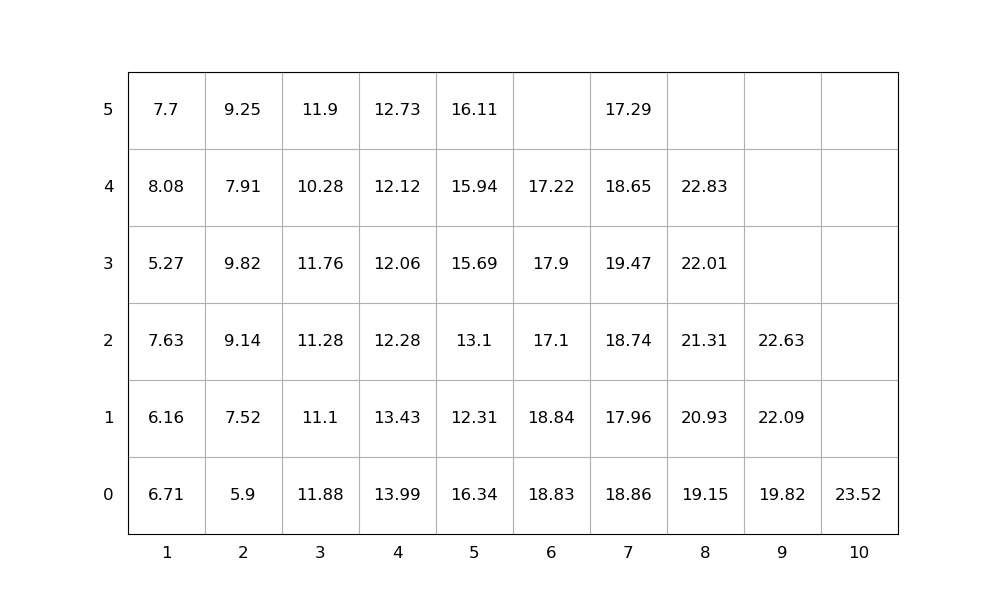

The data file committed next to this chart (first rows):
idx, loc_x, loc_y, loc_z, weight, group, score, seq, emerg, reloc, size(ft)
1, 5, 0, 0, 16.34, 0, 16.34, 1, 0, 1.0, 20
2, 2, 0, 0, 5.9, 0, 5.9, 2, 0, 1.0, 20
3, 3, 0, 0, 11.88, 0, 11.88, 3, 0, 1.0, 20
4, 5, 0, 1, 12.31, 0, 12.31, 4, 0, 1.0, 20
5, 5, 0, 2, 13.1, 0, 13.1, 5, 0, 1.0, 20
6, 2, 0, 1, 7.52, 0, 7.52, 6, 0, 1.0, 20
7, 5, 0, 3, 15.69, 0, 15.69, 7, 0, 1.0, 20
8, 3, 0, 1, 11.1, 0, 11.1, 8, 0, 1.0, 20
9, 3, 0, 2, 11.28, 0, 11.28, 9, 0, 1.0, 20
10, 3, 0, 3, 11.76, 0, 11.76, 10, 0, 1.0, 20
11, 7, 0, 0, 18.86, 0, 18.86, 11, 0, 1.0, 20
12, 8, 0, 0, 19.15, 0, 19.15, 12, 0, 1.0, 20
13, 2, 0, 2, 9.14, 0, 9.14, 13, 0, 1.0, 20
14, 4, 0, 0, 13.99, 0, 13.99, 14, 0, 1.0, 20
15, 8, 0, 1, 20.93, 0, 20.93, 15, 0, 1.0, 20
16, 7, 0, 1, 17.96, 0, 17.96, 16, 0, 1.0, 20
17, 3, 0, 4, 10.28, 0, 10.28, 17, 0, 1.0, 20
18, 8, 0, 2, 21.31, 0, 21.31, 18, 0, 1.0, 20
19, 4, 0, 1, 13.43, 0, 13.43, 19, 0, 1.0, 20
20, 7, 0, 2, 18.74, 0, 18.74, 20, 0, 1.0, 20
21, 7, 0, 3, 19.47, 0, 19.47, 21, 0, 1.0, 20
22, 1, 0, 0, 6.71, 0, 6.71, 22, 0, 1.0, 20
23, 2, 0, 3, 9.82, 0, 9.82, 23, 0, 1.0, 20
24, 6, 0, 0, 18.83, 0, 18.83, 24, 0, 1.0, 20
25, 7, 0, 4, 18.65, 0, 18.65, 25, 0, 1.0, 20
26, 2, 0, 4, 7.91, 0, 7.91, 26, 0, 1.0, 20
27, 6, 0, 1, 18.84, 0, 18.84, 27, 0, 1.0, 20
28, 1, 0, 1, 6.16, 0, 6.16, 28, 0, 1.0, 20
29, 6, 0, 2, 17.1, 0, 17.1, 29, 0, 1.0, 20
30, 1, 0, 2, 7.63, 0, 7.63, 30, 0, 1.0, 20
31, 5, 0, 4, 15.94, 0, 15.94, 31, 0, 1.0, 20
32, 9, 0, 0, 19.82, 0, 19.82, 32, 0, 0, 20
33, 8, 0, 3, 22.01, 0, 22.01, 33, 0, 1.0, 20
34, 1, 0, 3, 5.27, 0, 5.27, 34, 0, 1.0, 20
35, 4, 0, 2, 12.28, 0, 12.28, 35, 0, 1.0, 20
36, 4, 0, 3, 12.06, 0, 12.06, 36, 0, 1.0, 20
37, 3, 0, 5, 11.9, 0, 11.9, 37, 0, 1.0, 20
38, 5, 0, 5, 16.11, 0, 16.11, 38, 0, 1.0, 20
39, 8, 0, 4, 22.83, 0, 22.83, 39, 0, 1.0, 20
40, 10, 0, 0, 23.52, 0, 23.52, 40, 0, 0, 20
41, 9, 0, 1, 22.09, 0, 22.09, 41, 0, 0, 20
42, 7, 0, 5, 17.29, 0, 17.29, 42, 0, 1.0, 20
43, 2, 0, 5, 9.25, 0, 9.25, 43, 0, 1.0, 20
44, 1, 0, 4, 8.08, 0, 8.08, 44, 0, 1.0, 20
45, 6, 0, 3, 17.9, 0, 17.9, 45, 0, 1.0, 20
46, 4, 0, 4, 12.12, 0, 12.12, 46, 0, 1.0, 20
47, 4, 0, 5, 12.73, 0, 12.73, 47, 0, 1.0, 20
48, 1, 0, 5, 7.7, 0, 7.7, 48, 0, 1.0, 20
49, 6, 0, 4, 17.22, 0, 17.22, 49, 0, 1.0, 20
50, 9, 0, 2, 22.63, 0, 22.63, 50, 0, 0, 20
